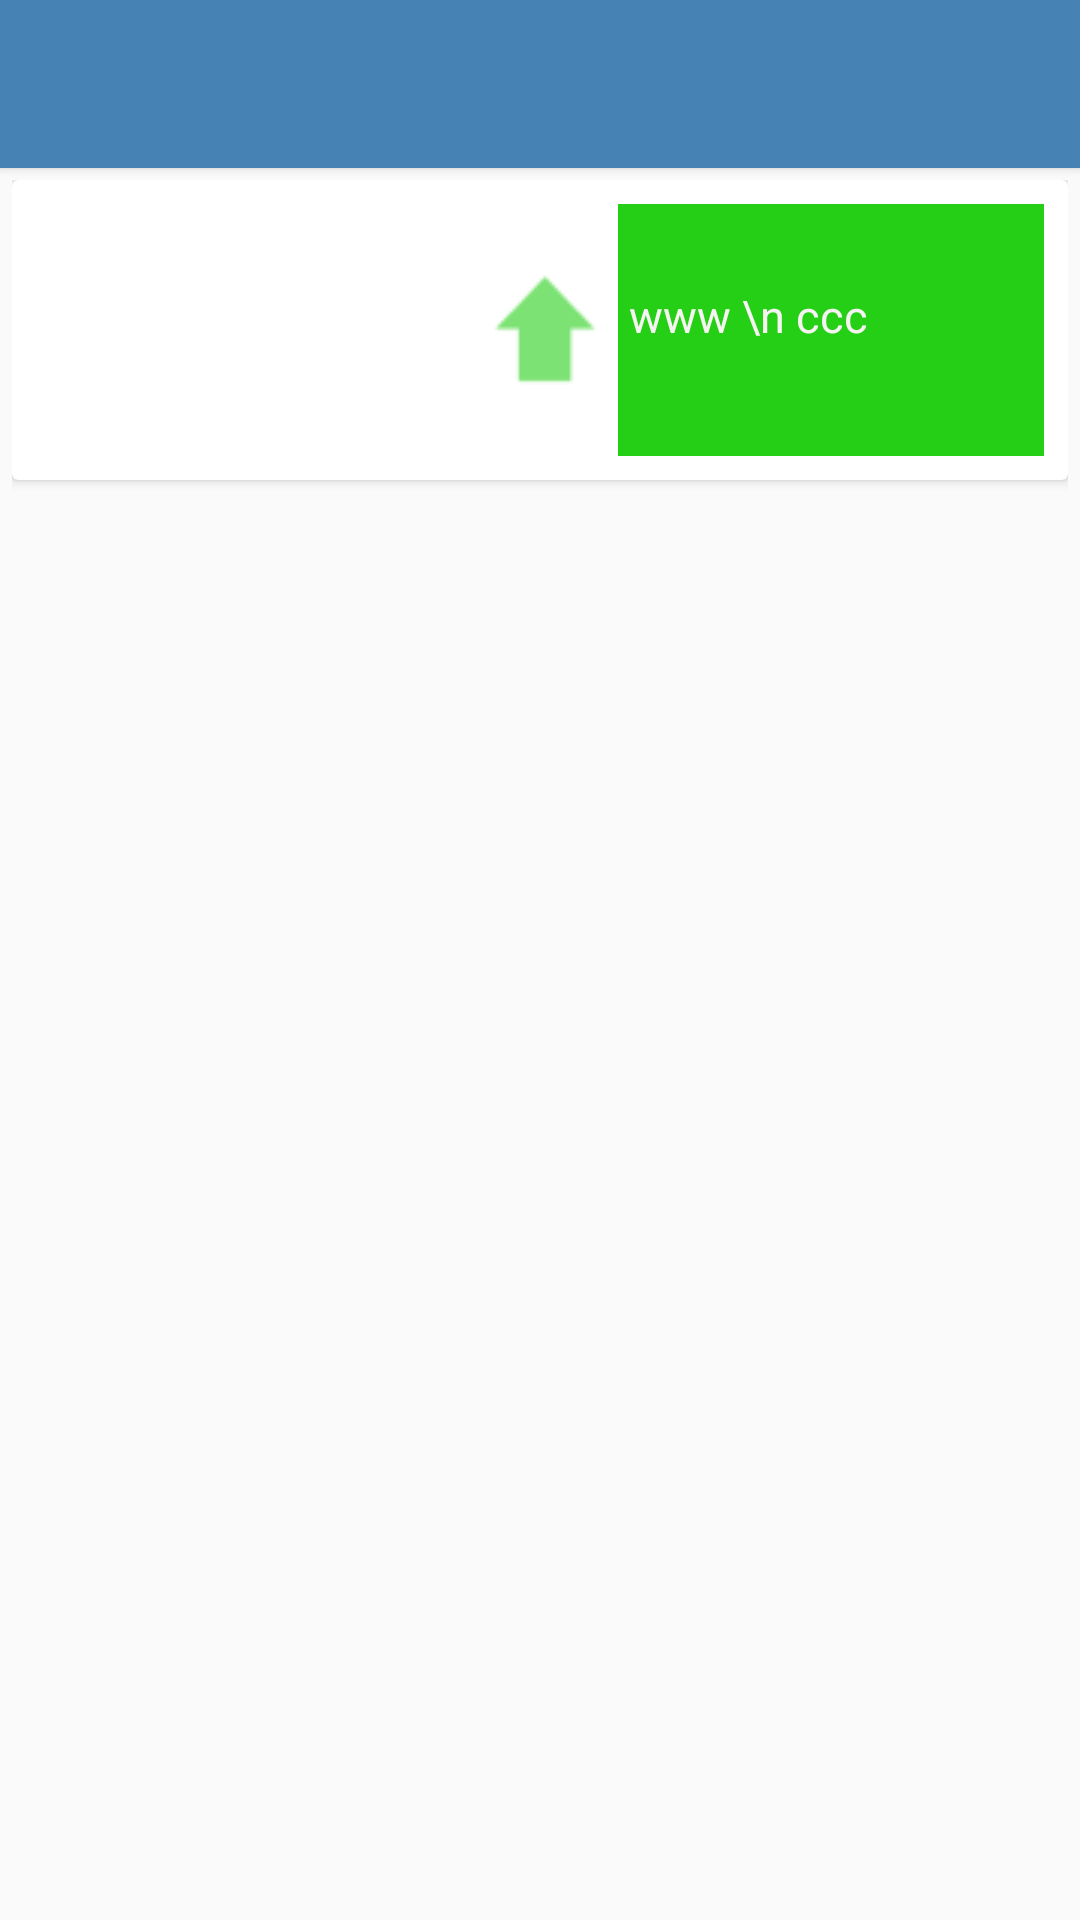

Layout XML and referenced resources for this Android screen:
<!-- AndroidManifest.xml: application theme AppTheme -->
<!-- res/layout/activity_gold_detail.xml -->
<?xml version="1.0" encoding="utf-8"?>
<LinearLayout
    xmlns:android="http://schemas.android.com/apk/res/android"
    xmlns:app="http://schemas.android.com/apk/res-auto"
    android:layout_width="match_parent"
    android:layout_height="match_parent"
    android:orientation="vertical"
    android:scrollIndicators="right">

    <include layout="@layout/toolbar" />


    
        
        
        
        

        
            
            
            
            
            
            
            
            

        
            
            
            
            

    

    <include layout="@layout/card_metal"/>
    <LinearLayout
        xmlns:android="http://schemas.android.com/apk/res/android"
        xmlns:app="http://schemas.android.com/apk/res-auto"
        android:layout_width="match_parent"
        android:layout_height="match_parent"
        android:orientation="vertical"
        android:scrollIndicators="right">
    <TextView
        android:id="@+id/testText"
        android:layout_width="wrap_content"
        android:layout_height="wrap_content"
        android:text="Gold trend" />

    <com.jjoe64.graphview.GraphView
        android:id="@+id/graph"
        android:layout_width="match_parent"
        android:layout_height="250dp"
        android:title="Graph Title"
        app:seriesColor="#00cc00"
        app:seriesTitle="Foobar"
        app:seriesType="line" />


    <LinearLayout
        android:layout_width="match_parent"
        android:layout_height="79dp"
        android:orientation="horizontal">

        <ImageView
            android:layout_width="wrap_content"
            android:layout_height="wrap_content"
            android:src="@mipmap/ic_calculator"/>

        <TextView
            android:layout_width="wrap_content"
            android:layout_height="wrap_content"
            android:text="eeee" />

    </LinearLayout>
</LinearLayout>
</LinearLayout>
<!-- res/layout/toolbar.xml (included above) -->
<?xml version="1.0" encoding="utf-8"?>
<android.support.v7.widget.Toolbar
android:id="@+id/toolbar"
android:layout_width="match_parent"
android:layout_height="?attr/actionBarSize"
android:background="@color/my_primary"
android:elevation="2dp"
android:theme="@style/ThemeOverlay.AppCompat.Dark.ActionBar"
app:popupTheme="@style/ThemeOverlay.AppCompat.Light"
xmlns:app="http://schemas.android.com/apk/res-auto"
xmlns:android="http://schemas.android.com/apk/res/android" />
<!-- res/layout/card_metal.xml (included above) -->
<?xml version="1.0" encoding="utf-8"?>
<LinearLayout xmlns:android="http://schemas.android.com/apk/res/android"
    android:layout_width="match_parent"
    android:layout_height="match_parent"
    android:padding="4dp">


    <android.support.v7.widget.CardView
        android:id="@+id/cv"
        android:layout_width="match_parent"
        android:layout_height="wrap_content"
        android:onClick="clickCard">

        <LinearLayout
            android:layout_width="match_parent"
            android:layout_height="wrap_content"
            android:padding="0dp">

            <ImageView
                android:id="@+id/metal_photo"
                android:layout_width="100dp"
                android:layout_height="100dp" />

            <TextView
                android:id="@+id/metal_name"
                android:layout_width="50dp"
                android:layout_height="wrap_content"
                android:layout_gravity="center|center_horizontal"
                android:layout_marginLeft="4dp"
                android:textColor="@color/colorPrimary"
                android:textSize="35sp"
                android:textStyle="bold" />

            <ImageView
                android:id="@+id/trend"
                android:layout_width="wrap_content"
                android:layout_height="wrap_content"
                android:layout_alignParentEnd="true"
                android:layout_alignParentRight="true"
                android:layout_gravity="center"
                android:src="@drawable/ic_action_trend_up" />

            <LinearLayout
                android:layout_width="match_parent"
                android:layout_height="match_parent"
                android:layout_marginBottom="8dp"
                android:layout_marginTop="8dp"
                android:layout_marginRight="8dp"
                android:background="#24cf15"
                android:orientation="vertical">

                <TextView
                    android:id="@+id/metal_coast"
                    android:layout_width="match_parent"
                    android:layout_height="wrap_content"
                    android:textColor="#f7f3f3"
                    android:textSize="20sp"
                    android:layout_gravity="end"/>

                <TextView
                    android:id="@+id/metal_volue"
                    android:layout_width="match_parent"
                    android:layout_height="wrap_content"
                    android:text=" www \n ccc"
                    android:textColor="#f7f3f3"
                    android:textSize="15sp"
                    android:layout_gravity="center"/>

            </LinearLayout>

        </LinearLayout>
    </android.support.v7.widget.CardView>

</LinearLayout>
<!-- resources referenced by this layout -->
<resources>
  <color name="colorPrimary">#3F51B5</color>
  <color name="my_divider">#B6B6B6</color>
  <color name="my_primary">#4682B4</color>
  <!-- drawable ic_action_trend_up: png bitmap (drawable, 619 bytes) -->
  <!-- mipmap ic_calculator: png bitmap (drawable, 8421 bytes) -->
  <!-- mipmap ic_gold_coin: png bitmap (drawable, 93665 bytes) -->
  <style name="AppTheme" parent="Theme.AppCompat.Light.NoActionBar">
          
          <item name="colorPrimary">@color/my_primary</item>
          <item name="colorPrimaryDark">@color/my_primary_dark</item>
          <item name="colorAccent">@color/my_accent</item>
      </style>
  <color name="my_primary_dark">#2b6594</color>
  <color name="my_accent">#2b6594</color>
</resources>
